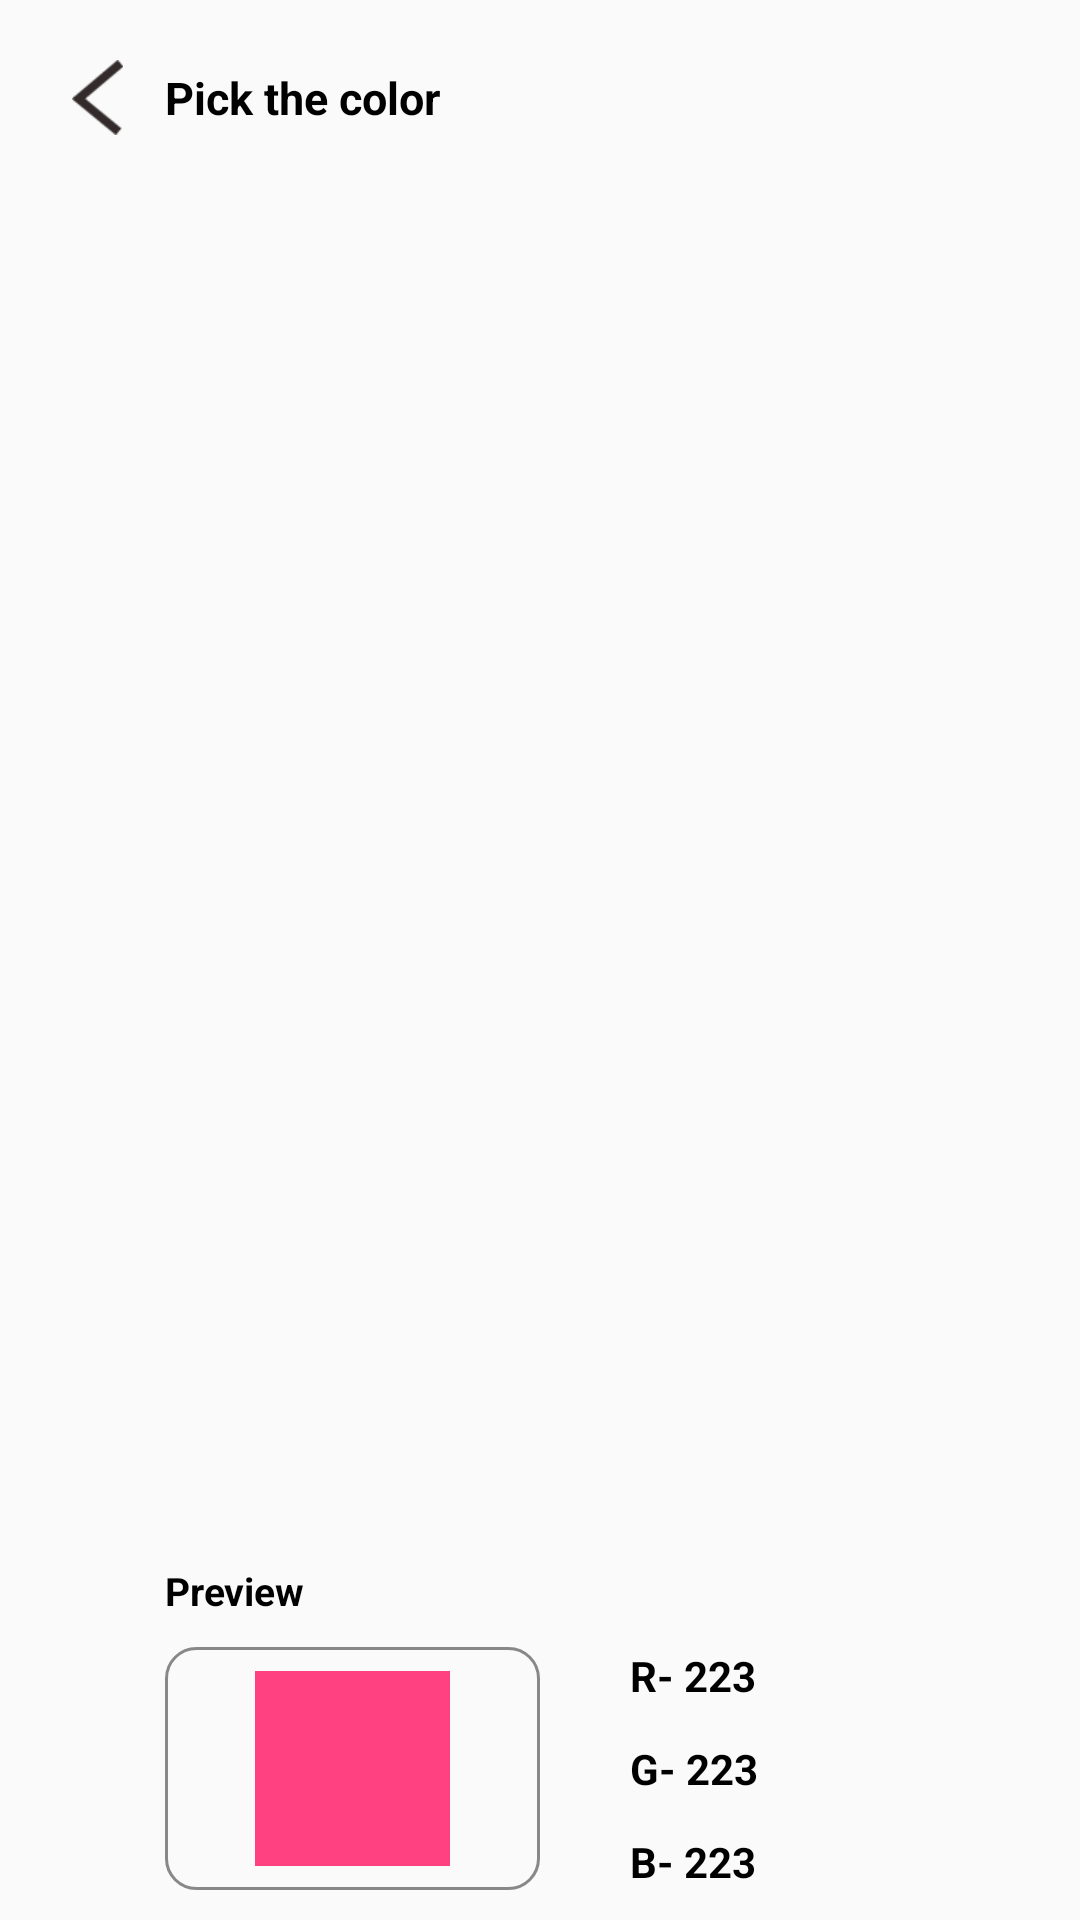

The Android layout XML behind this screen, and the referenced resources:
<!-- AndroidManifest.xml: application theme AppTheme -->
<!-- res/layout/activity_select_color.xml -->
<?xml version="1.0" encoding="utf-8"?>
<RelativeLayout xmlns:android="http://schemas.android.com/apk/res/android"
    android:id="@+id/rl_root"
    android:layout_width="match_parent"
    android:layout_height="match_parent">

    <FrameLayout
        android:id="@+id/fl_toolbar"
        android:layout_width="match_parent"
        android:layout_height="wrap_content"
        android:layout_marginTop="15dp">


        <ImageView
            android:id="@+id/iv_back"
            android:layout_width="60dp"
            android:layout_height="35dp"
            android:contentDescription="@null"
            android:paddingBottom="5dp"
            android:paddingLeft="15dp"
            android:paddingRight="10dp"
            android:paddingTop="5dp"
            android:src="@drawable/ic_back" />

        <TextView
            android:id="@+id/tv_pick_color"
            style="@style/BoldTextViewStyle"
            android:layout_width="match_parent"
            android:layout_gravity="center_vertical"
            android:layout_marginLeft="@dimen/select_color_activity_margin_left"
            android:text="@string/pick_the_color"
            android:textSize="15sp" />

    </FrameLayout>


    <RelativeLayout
        android:id="@+id/rl_color_info"
        android:layout_width="match_parent"
        android:layout_height="wrap_content"
        android:layout_alignLeft="@+id/tv_preview"
        android:layout_alignParentBottom="true"
        android:layout_alignStart="@+id/tv_preview"
        android:layout_marginBottom="10dp"
        android:layout_marginTop="10dp">

        <FrameLayout
            android:id="@+id/fl_selected_color"
            android:layout_width="wrap_content"
            android:layout_height="wrap_content"
            android:background="@drawable/bg_border_round_888"
            android:paddingBottom="8dp"
            android:paddingLeft="30dp"
            android:paddingRight="30dp"
            android:paddingTop="8dp">

            <View
                android:id="@+id/v_selected_color"
                android:layout_width="65dp"
                android:layout_height="65dp"
                android:background="@color/colorAccent" />

        </FrameLayout>

        <TextView
            android:id="@+id/tv_selected_color_r"
            style="@style/BoldTextViewStyle"
            android:layout_marginLeft="30dp"
            android:layout_toRightOf="@id/fl_selected_color"
            android:text="R- 223" />

        <TextView
            android:id="@+id/tv_selected_color_g"
            style="@style/BoldTextViewStyle"
            android:layout_centerVertical="true"
            android:layout_marginLeft="30dp"
            android:layout_toRightOf="@id/fl_selected_color"
            android:text="G- 223" />

        <TextView
            android:id="@+id/tv_selected_color_b"
            style="@style/BoldTextViewStyle"
            android:layout_alignBottom="@id/fl_selected_color"
            android:layout_marginLeft="30dp"
            android:layout_toRightOf="@id/fl_selected_color"
            android:text="B- 223" />

    </RelativeLayout>

    <TextView
        android:id="@+id/tv_preview"
        style="@style/BoldTextViewStyle"
        android:layout_width="match_parent"
        android:layout_above="@id/rl_color_info"
        android:layout_marginLeft="@dimen/select_color_activity_margin_left"
        android:layout_marginRight="@dimen/select_color_activity_margin_left"
        android:layout_marginTop="20dp"
        android:text="@string/preview"
        android:textSize="13sp" />

    <android.support.v7.widget.RecyclerView
        android:id="@+id/rv_color_selector"
        android:layout_width="match_parent"
        android:layout_height="wrap_content"
        android:layout_above="@id/tv_preview"
        android:layout_below="@id/fl_toolbar"
        android:layout_marginLeft="@dimen/select_color_activity_margin_left"
        android:layout_marginRight="@dimen/select_color_activity_margin_left"
        android:layout_marginTop="22dp"
        android:overScrollMode="never" />

</RelativeLayout>
<!-- resources referenced by this layout -->
<resources>
  <color name="colorAccent">#FF4081</color>
  <dimen name="select_color_activity_margin_left">55dp</dimen>
  <!-- drawable bg_border_round_888 (drawable) -->
  <?xml version="1.0" encoding="utf-8"?>
  <shape xmlns:android="http://schemas.android.com/apk/res/android">
  
      <corners android:radius="10dp" />
  
      <stroke
          android:width="1dp"
          android:color="#888888" />
  
  </shape>
  <!-- drawable ic_back: png bitmap (drawable-xxhdpi, 524 bytes) -->
  <string name="pick_the_color">Pick the color</string>
  <string name="preview">Preview</string>
  <style name="BoldTextViewStyle">
          <item name="android:layout_width">wrap_content</item>
          <item name="android:layout_height">wrap_content</item>
          <item name="android:textStyle">bold</item>
          <item name="android:textColor">@color/black</item>
      </style>
  <style name="AppTheme" parent="Theme.AppCompat.Light.NoActionBar">
          
          <item name="colorPrimary">@color/colorPrimary</item>
          
          <item name="colorPrimaryDark">#000</item>
          <item name="colorAccent">@color/colorAccent</item>
      </style>
  <color name="black">#000000</color>
  <color name="colorPrimary">#3F51B5</color>
</resources>
